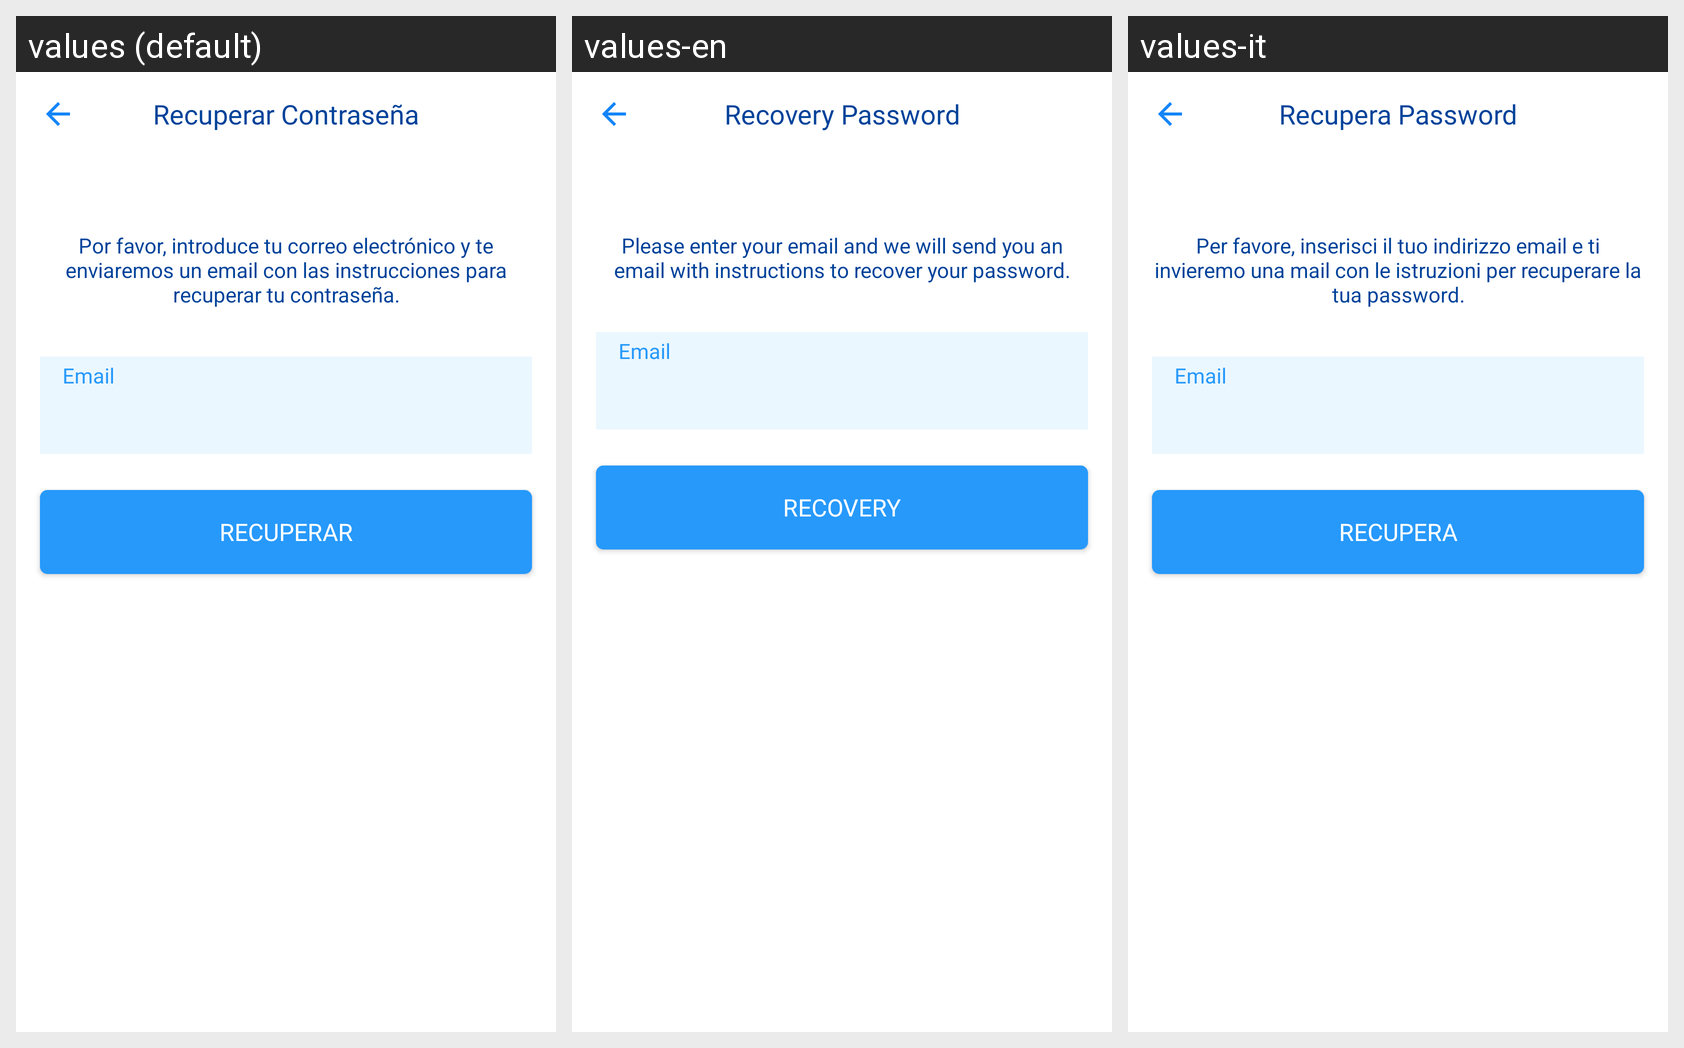

For this localized Android screen grid, give each drawn string resource with its value in every locale shown.
Android screen res/layout/activity_forgot_password.xml rendered under 3 locales, left to right: values (default), values-en, values-it. Device: Nexus 5 (rendered at 1080×1920; each locale shown at half size, 540×960, under a caption strip naming it); theme AppTheme.
Strings drawn on this screen, with the default value and each locale's value (text and hints the layout hard-codes, and strings that could not be matched under every locale, appear in the picture but are not listed):

recuperar_contrase_a
  values: Recuperar Contraseña
  values-en: Recovery Password
  values-it: Recupera Password

por_favor_introduce_tu_correo_electr_nico_y_te_enviaremos_un_email_con_las_instrucciones_para_recuperar_tu_contrase_a
  values: Por favor, introduce tu correo electrónico y te enviaremos un email con las instrucciones para recuperar tu contraseña.
  values-en: Please enter your email and we will send you an email with instructions to recover your password.
  values-it: Per favore, inserisci il tuo indirizzo email e ti invieremo una mail con le istruzioni per recuperare la tua password.

recuperar
  values: RECUPERAR
  values-en: RECOVERY
  values-it: RECUPERA
